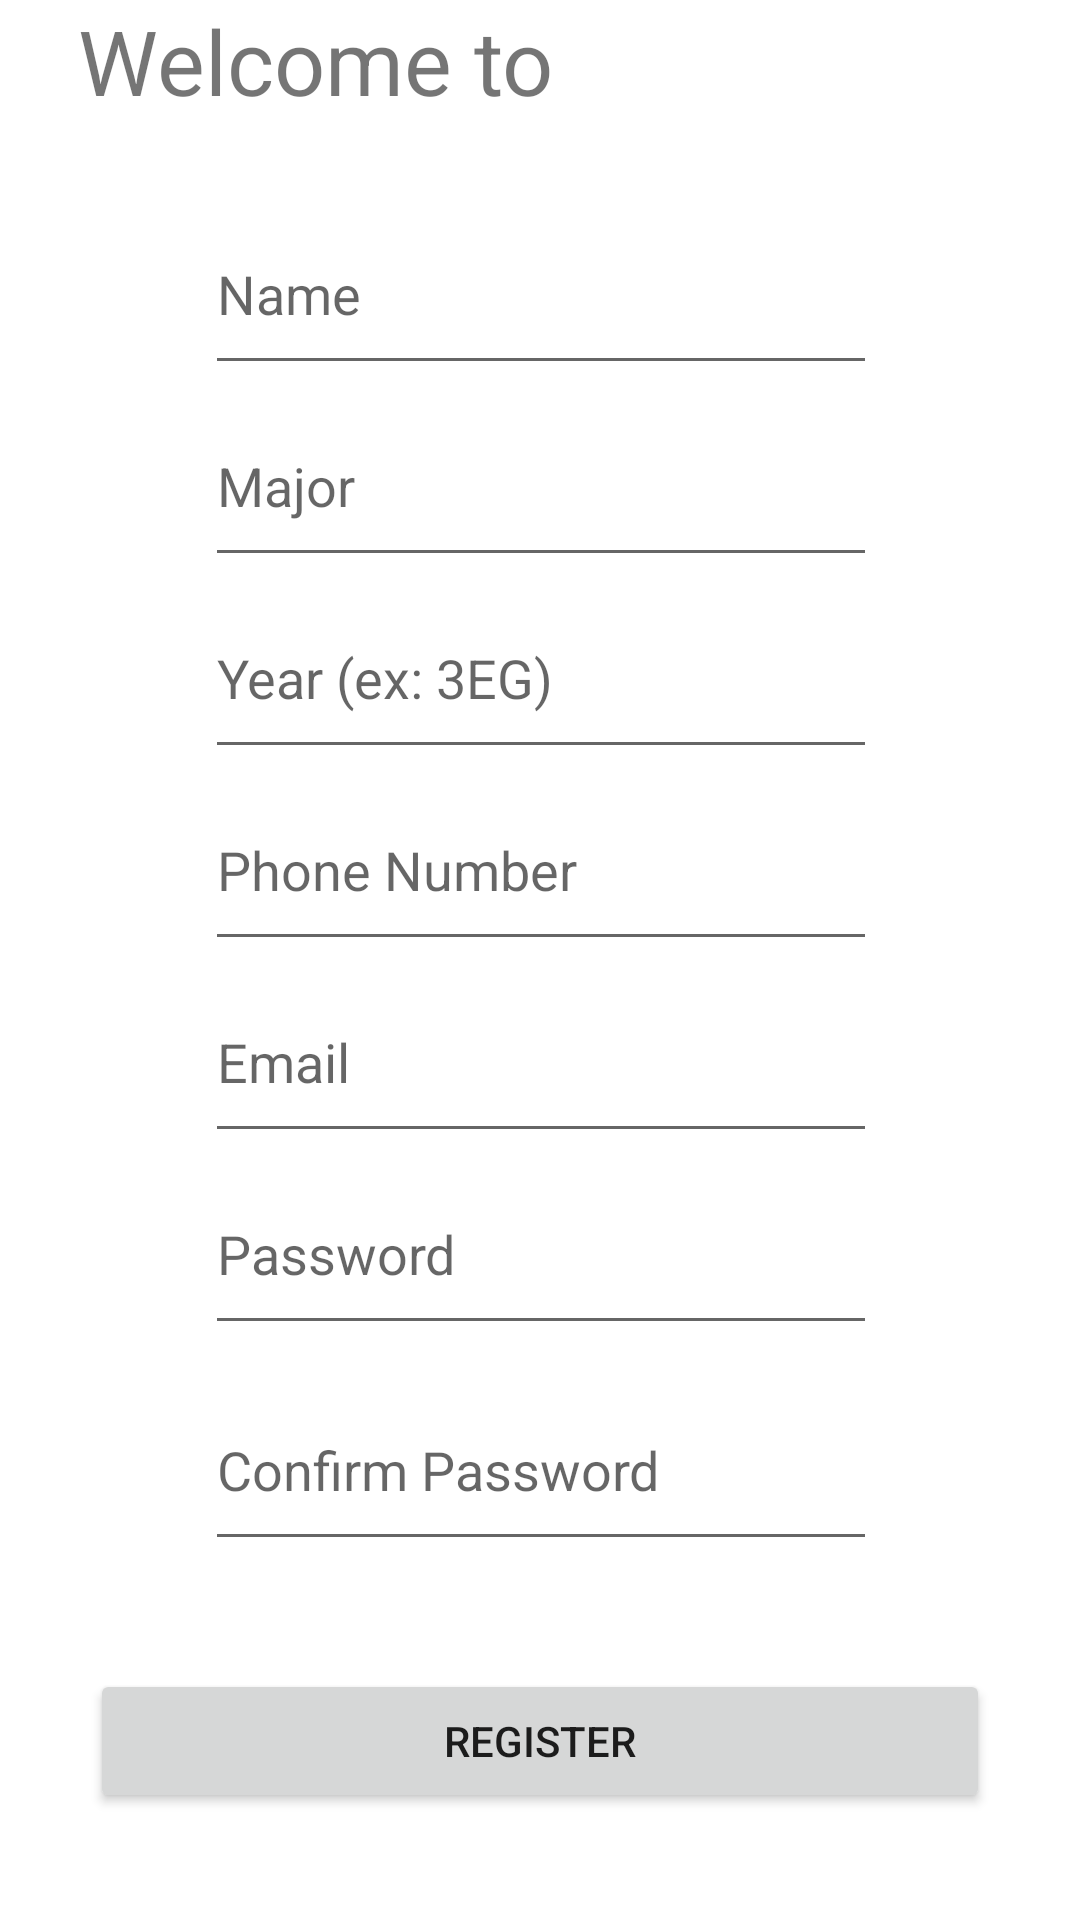

Produce the Android XML layout that renders to this screen, including the resource entries it uses.
<!-- AndroidManifest.xml: application theme Theme.ACE_Club_Application -->
<!-- res/layout/activity_registration.xml -->
<?xml version="1.0" encoding="utf-8"?>
<androidx.constraintlayout.widget.ConstraintLayout xmlns:android="http://schemas.android.com/apk/res/android"
    xmlns:app="http://schemas.android.com/apk/res-auto"
    xmlns:tools="http://schemas.android.com/tools"
    android:layout_width="match_parent"
    android:layout_height="match_parent"
    tools:context=".RegistrationActivity">

    <EditText
        android:id="@+id/nameText"
        android:layout_width="224dp"
        android:layout_height="64dp"
        android:ems="10"
        android:hint="Name"
        android:inputType="textPersonName"
        app:layout_constraintBottom_toTopOf="@+id/majorText"
        app:layout_constraintEnd_toEndOf="parent"
        app:layout_constraintHorizontal_bias="0.502"
        app:layout_constraintStart_toStartOf="parent" />

    <TextView
        android:id="@+id/textView"
        android:layout_width="161dp"
        android:layout_height="45dp"
        android:layout_marginStart="47dp"
        android:layout_marginEnd="194dp"
        android:text="Welcome to"
        android:textSize="30sp"
        app:layout_constraintEnd_toEndOf="parent"
        app:layout_constraintStart_toStartOf="parent"
        app:layout_constraintTop_toTopOf="parent" />

    <ImageView
        android:id="@+id/imageView7"
        android:layout_width="163dp"
        android:layout_height="88dp"
        android:layout_marginEnd="35dp"
        app:layout_constraintEnd_toEndOf="parent"
        app:layout_constraintStart_toEndOf="@+id/textView"
        app:layout_constraintTop_toTopOf="parent"
        app:srcCompat="@drawable/logo" />

    <Button
        android:id="@+id/confirmRegistrationButton"
        android:layout_width="300dp"
        android:layout_height="wrap_content"
        android:onClick="confirmRegistration"
        android:text="Register"
        app:layout_constraintBottom_toBottomOf="parent"
        app:layout_constraintEnd_toEndOf="parent"
        app:layout_constraintStart_toStartOf="parent"
        app:layout_constraintTop_toBottomOf="@+id/confirmPasswordText" />

    <EditText
        android:id="@+id/majorText"
        android:layout_width="224dp"
        android:layout_height="64dp"
        android:ems="10"
        android:hint="Major"
        android:inputType="textPersonName"
        app:layout_constraintBottom_toTopOf="@+id/yearText"
        app:layout_constraintEnd_toEndOf="parent"
        app:layout_constraintHorizontal_bias="0.502"
        app:layout_constraintStart_toStartOf="parent" />

    <EditText
        android:id="@+id/yearText"
        android:layout_width="224dp"
        android:layout_height="64dp"
        android:ems="10"
        android:hint="Year (ex: 3EG)"
        android:inputType="number"
        app:layout_constraintBottom_toTopOf="@+id/phoneText"
        app:layout_constraintEnd_toEndOf="parent"
        app:layout_constraintHorizontal_bias="0.502"
        app:layout_constraintStart_toStartOf="parent" />

    <EditText
        android:id="@+id/phoneText"
        android:layout_width="224dp"
        android:layout_height="64dp"
        android:ems="10"
        android:hint="Phone Number"
        android:inputType="phone"
        app:layout_constraintBottom_toTopOf="@+id/emailAddressText"
        app:layout_constraintEnd_toEndOf="parent"
        app:layout_constraintHorizontal_bias="0.502"
        app:layout_constraintStart_toStartOf="parent" />

    <EditText
        android:id="@+id/emailAddressText"
        android:layout_width="224dp"
        android:layout_height="64dp"
        android:ems="10"
        android:hint="Email"
        android:inputType="textEmailAddress"
        app:layout_constraintBottom_toTopOf="@+id/passwordText"
        app:layout_constraintEnd_toEndOf="parent"
        app:layout_constraintHorizontal_bias="0.502"
        app:layout_constraintStart_toStartOf="parent" />

    <EditText
        android:id="@+id/passwordText"
        android:layout_width="224dp"
        android:layout_height="64dp"
        android:ems="10"
        android:hint="Password"
        android:inputType="textPassword"
        app:layout_constraintBottom_toBottomOf="parent"
        app:layout_constraintEnd_toEndOf="parent"
        app:layout_constraintHorizontal_bias="0.502"
        app:layout_constraintStart_toStartOf="parent"
        app:layout_constraintTop_toTopOf="parent"
        app:layout_constraintVertical_bias="0.667" />

    <EditText
        android:id="@+id/confirmPasswordText"
        android:layout_width="224dp"
        android:layout_height="64dp"
        android:layout_marginTop="8dp"
        android:ems="10"
        android:hint="Confirm Password"
        android:inputType="textPassword"
        app:layout_constraintEnd_toEndOf="parent"
        app:layout_constraintHorizontal_bias="0.502"
        app:layout_constraintStart_toStartOf="parent"
        app:layout_constraintTop_toBottomOf="@+id/passwordText" />

</androidx.constraintlayout.widget.ConstraintLayout>
<!-- resources referenced by this layout -->
<resources>
  <style name="Theme.ACE_Club_Application" parent="Theme.MaterialComponents.DayNight.NoActionBar">
          
          <item name="colorPrimary">@color/purple_500</item>
          <item name="colorPrimaryVariant">@color/purple_700</item>
          <item name="colorOnPrimary">@color/white</item>
          
          <item name="colorSecondary">@color/teal_200</item>
          <item name="colorSecondaryVariant">@color/teal_700</item>
          <item name="colorOnSecondary">@color/black</item>
          
          <item name="android:statusBarColor" tools:targetApi="l">?attr/colorPrimaryVariant</item>
          
      </style>
  <!-- not gathered from this repository: default colours our renderer supplied (Android Studio template values) -->
  <color name="purple_500">#FF6200EE</color>
  <color name="purple_700">#FF3700B3</color>
  <color name="teal_200">#FF03DAC5</color>
  <color name="teal_700">#FF018786</color>
  <color name="black">#FF000000</color>
  <color name="white">#FFFFFFFF</color>
</resources>
